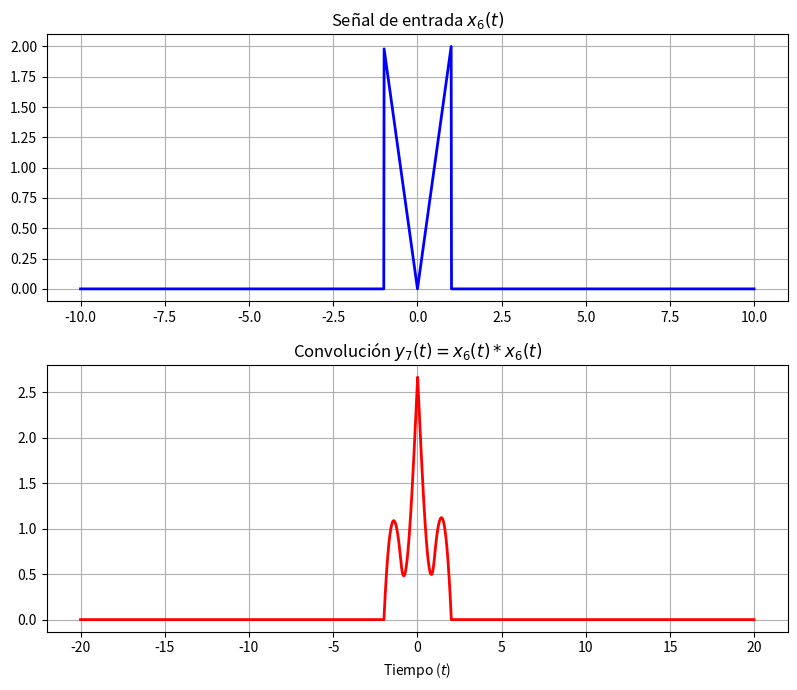

Reproduce this figure in Python.
import numpy as np
import matplotlib.pyplot as plt

# Definición del eje temporal
dt = 0.01
t = np.arange(-10, 10, dt)

# Definición de la señal base x6(t)
x6 = np.where((t >= -1) & (t < 0), -2.0 * t, np.where((t >= 0) & (t <= 1), 2.0 * t, 0.0))

# Cálculo de la convolución y7(t)
y7 = np.convolve(x6, x6, mode='full') * dt
t_y = np.linspace(t[0] + t[0], t[-1] + t[-1], len(y7))

# Gráficas
plt.figure(figsize=(8, 7))

plt.subplot(2, 1, 1)
plt.plot(t, x6, 'b-', linewidth=2)
plt.title(r'Señal de entrada $x_6(t)$')
plt.grid(True)

plt.subplot(2, 1, 2)
plt.plot(t_y, y7, 'r-', linewidth=2)
plt.title(r'Convolución $y_7(t) = x_6(t) * x_6(t)$')
plt.xlabel(r'Tiempo ($t$)')
plt.grid(True)

plt.tight_layout()
plt.show()
